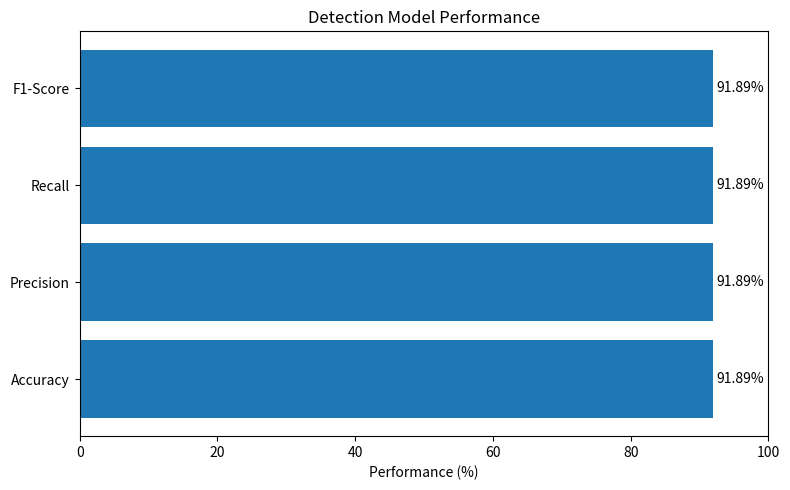

The matplotlib source for this figure:
import matplotlib.pyplot as plt

metrics = ['Accuracy', 'Precision', 'Recall', 'F1-Score']
values = [91.89, 91.89, 91.89, 91.89]

plt.figure(figsize=(8,5))
bars = plt.barh(metrics, values)

plt.xlabel('Performance (%)')
plt.title('Detection Model Performance')
plt.xlim(0,100)

for bar, value in zip(bars, values):
    plt.text(
        value + 0.5,
        bar.get_y() + bar.get_height()/2,
        f'{value:.2f}%',
        va='center'
    )

plt.tight_layout()
plt.savefig('detection_performance_horizontal.png', dpi=300)
plt.show()
